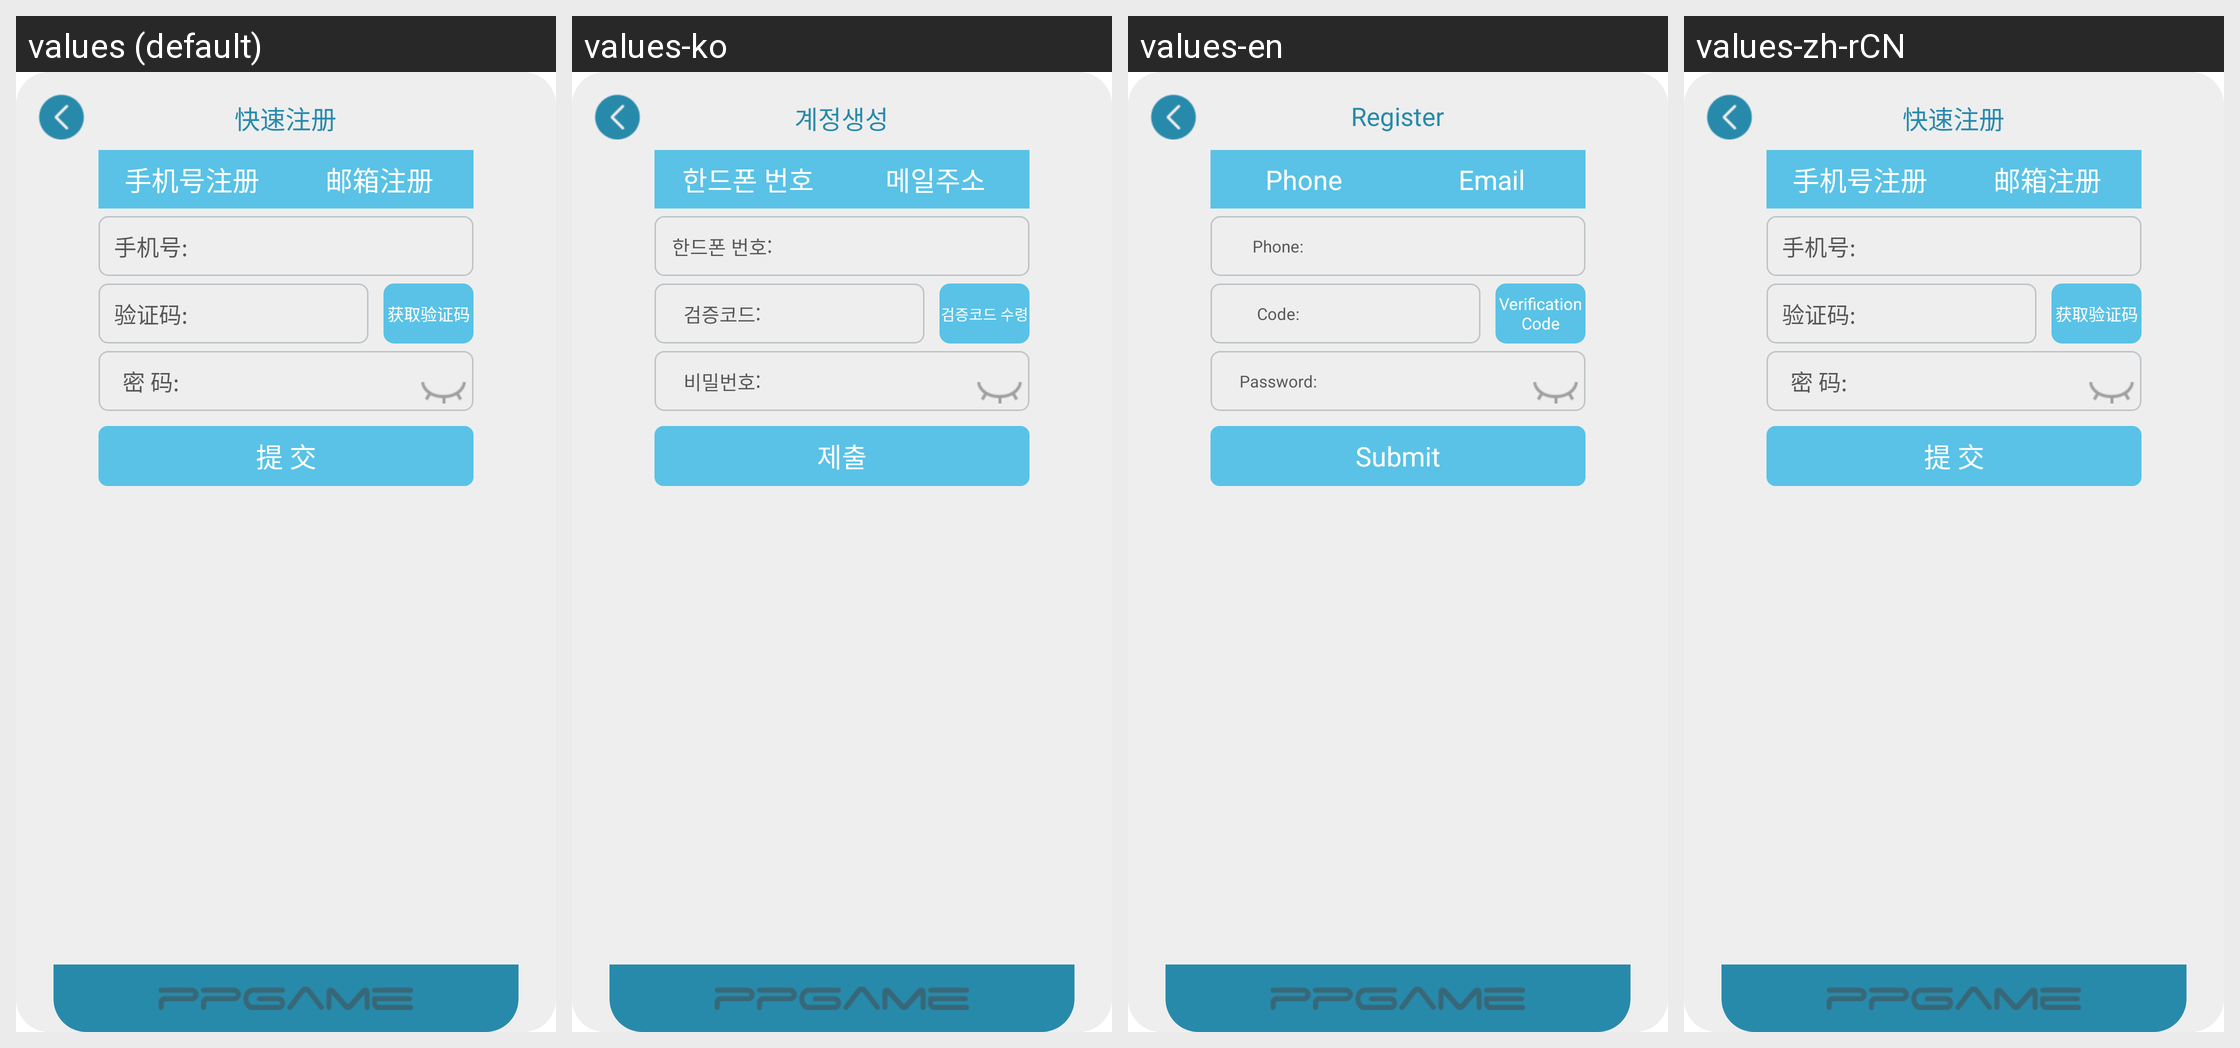

The Android screen above is rendered under several locales of the same app. Produce the string resources it draws, with the default and per-locale values.
Android screen res/layout/quick_register_page.xml rendered under 4 locales, left to right: values (default), values-ko, values-en, values-zh-rCN. Device: Nexus 5 (rendered at 1080×1920; each locale shown at half size, 540×960, under a caption strip naming it); theme AppTheme.
Other locales in the repository, not shown: values-zh-rTW.
Strings drawn on this screen, with the default value and each locale's value (text and hints the layout hard-codes, and strings that could not be matched under every locale, appear in the picture but are not listed):

p_kszc
  values: 快速注册
  values-ko: 계정생성
  values-en: Register
  values-zh-rCN: 快速注册

p_sjhzc
  values: 手机号注册
  values-ko: 한드폰 번호
  values-en: Phone
  values-zh-rCN: 手机号注册

p_yxzc
  values: 邮箱注册
  values-ko: 메일주소
  values-en: Email
  values-zh-rCN: 邮箱注册

p_sjh
  values: 手机号:
  values-ko: 한드폰 번호:
  values-en: Phone:
  values-zh-rCN: 手机号:

p_yzm
  values: 验证码:
  values-ko: 검증코드:
  values-en: Code:
  values-zh-rCN: 验证码:

p_hqyzm
  values: 获取验证码
  values-ko: 검증코드 수령
  values-en: Verification Code
  values-zh-rCN: 获取验证码

p_mm2
  values: 密 码:
  values-ko: 비밀번호:
  values-en: Password:
  values-zh-rCN: 密 码:

p_tj
  values: 提 交
  values-ko: 제출
  values-en: Submit
  values-zh-rCN: 提 交
